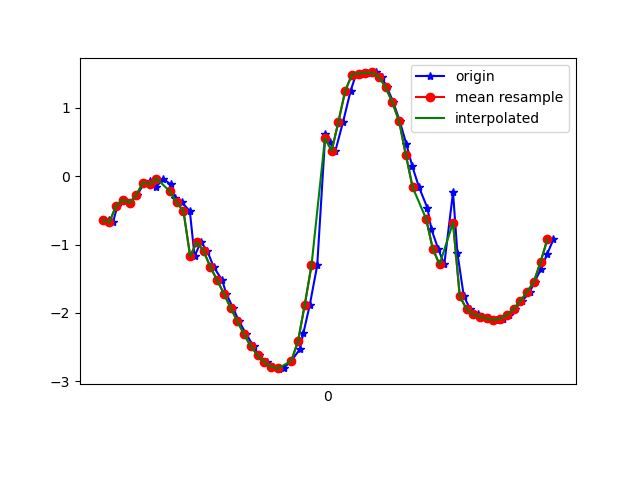

The data file committed next to this chart (first rows):
1618772833678, 1468517521493736, -0.64035565, -3.0054214, 9.305772
1618772833691, 1468517540724506, -0.6784, -2.969, 9.315
1618772833704, 1468517559955276, -0.4367, -3.03, 9.309
1618772833723, 1468517579186046, -0.3431, -3.012, 9.319
1618772833742, 1468517598416816, -0.3946, -3.076, 9.296
1618772833763, 1468517617647586, -0.2783, -3.437, 9.173
1618772833784, 1468517636878356, -0.09596, -3.842, 9.015
1618772833800, 1468517656109126, -0.07517, -4.386, 8.763
1618772833819, 1468517675339896, -0.1647, -5.094, 8.37
1618772833839, 1468517694570666, -0.03664, -5.752, 7.934
1618772833862, 1468517713801436, -0.1215, -6.458, 7.37
1618772833875, 1468517733032206, -0.3269, -7.243, 6.593
1618772833895, 1468517752262976, -0.3863, -7.894, 5.794
1618772833919, 1468517771493746, -0.5102, -8.292, 5.199
1618772833933, 1468517790724516, -1.169, -8.602, 4.547
1618772833952, 1468517809955286, -0.9644, -9.022, 3.702
1618772833971, 1468517829186056, -1.097, -9.283, 2.944
1618772833990, 1468517848416826, -1.33, -9.456, 2.203
1618772834015, 1468517867647596, -1.521, -9.592, 1.314
1618772834027, 1468517886878366, -1.717, -9.64, 0.4059
1618772834047, 1468517906109136, -1.924, -9.599, -0.4334
1618772834065, 1468517925457157, -2.122, -9.512, -1.03
1618772834087, 1468517944687927, -2.313, -9.436, -1.288
1618772834108, 1468517963918697, -2.486, -9.383, -1.347
1618772834123, 1468517983149467, -2.619, -9.343, -1.375
1618772834148, 1468518002380237, -2.72, -9.291, -1.522
1618772834167, 1468518021611007, -2.786, -9.222, -1.799
1618772834185, 1468518040841777, -2.821, -9.153, -2.076
1618772834198, 1468518060072547, -2.8, -9.103, -2.309
1618772834220, 1468518079303317, -2.701, -9.047, -2.626
1618772834245, 1468518098534087, -2.533, -8.952, -3.08
1618772834256, 1468518117764857, -2.293, -8.842, -3.55
1618772834275, 1468518136995627, -1.881, -8.747, -4
1618772834297, 1468518156226397, -1.305, -8.64, -4.437
1618772834321, 1468518175457167, 0.6133, -8.981, -3.873
1618772834335, 1468518194687937, 0.4927, -8.855, -4.171
1618772834351, 1468518213918707, 0.3697, -8.86, -4.172
1618772834374, 1468518233149477, 0.7958, -9.115, -3.51
1618772834396, 1468518252380247, 1.243, -9.363, -2.613
1618772834412, 1468518271611017, 1.481, -9.497, -1.91
1618772834428, 1468518290841787, 1.495, -9.584, -1.399
1618772834446, 1468518310072557, 1.508, -9.639, -0.9254
1618772834472, 1468518329303327, 1.513, -9.663, -0.6097
1618772834488, 1468518348534097, 1.448, -9.686, -0.3542
1618772834504, 1468518367764867, 1.295, -9.714, 0.09433
1618772834523, 1468518386995637, 1.076, -9.701, 0.8841
1618772834542, 1468518406226407, 0.7988, -9.585, 1.877
1618772834561, 1468518425457177, 0.4747, -9.375, 2.814
1618772834579, 1468518444687947, 0.1448, -9.138, 3.537
1618772834599, 1468518463918717, -0.1623, -8.892, 4.116
1618772834624, 1468518483149487, -0.4675, -8.531, 4.801
1618772834636, 1468518502380257, -0.78, -7.952, 5.674
1618772834656, 1468518521611027, -1.065, -7.179, 6.585
1618772834674, 1468518540841797, -1.291, -6.339, 7.362
1618772834700, 1468518560072567, -0.2376, -6.511, 7.321
1618772834713, 1468518579303337, -1.127, -5.235, 8.208
1618772834732, 1468518598534107, -1.755, -3.84, 8.844
1618772834751, 1468518617764877, -1.943, -3.023, 9.117
1618772834774, 1468518636995647, -2.016, -2.653, 9.216
1618772834789, 1468518656226417, -2.055, -2.399, 9.277
1618772834808, 1468518675457187, -2.081, -2.112, 9.341
... 10 more rows
